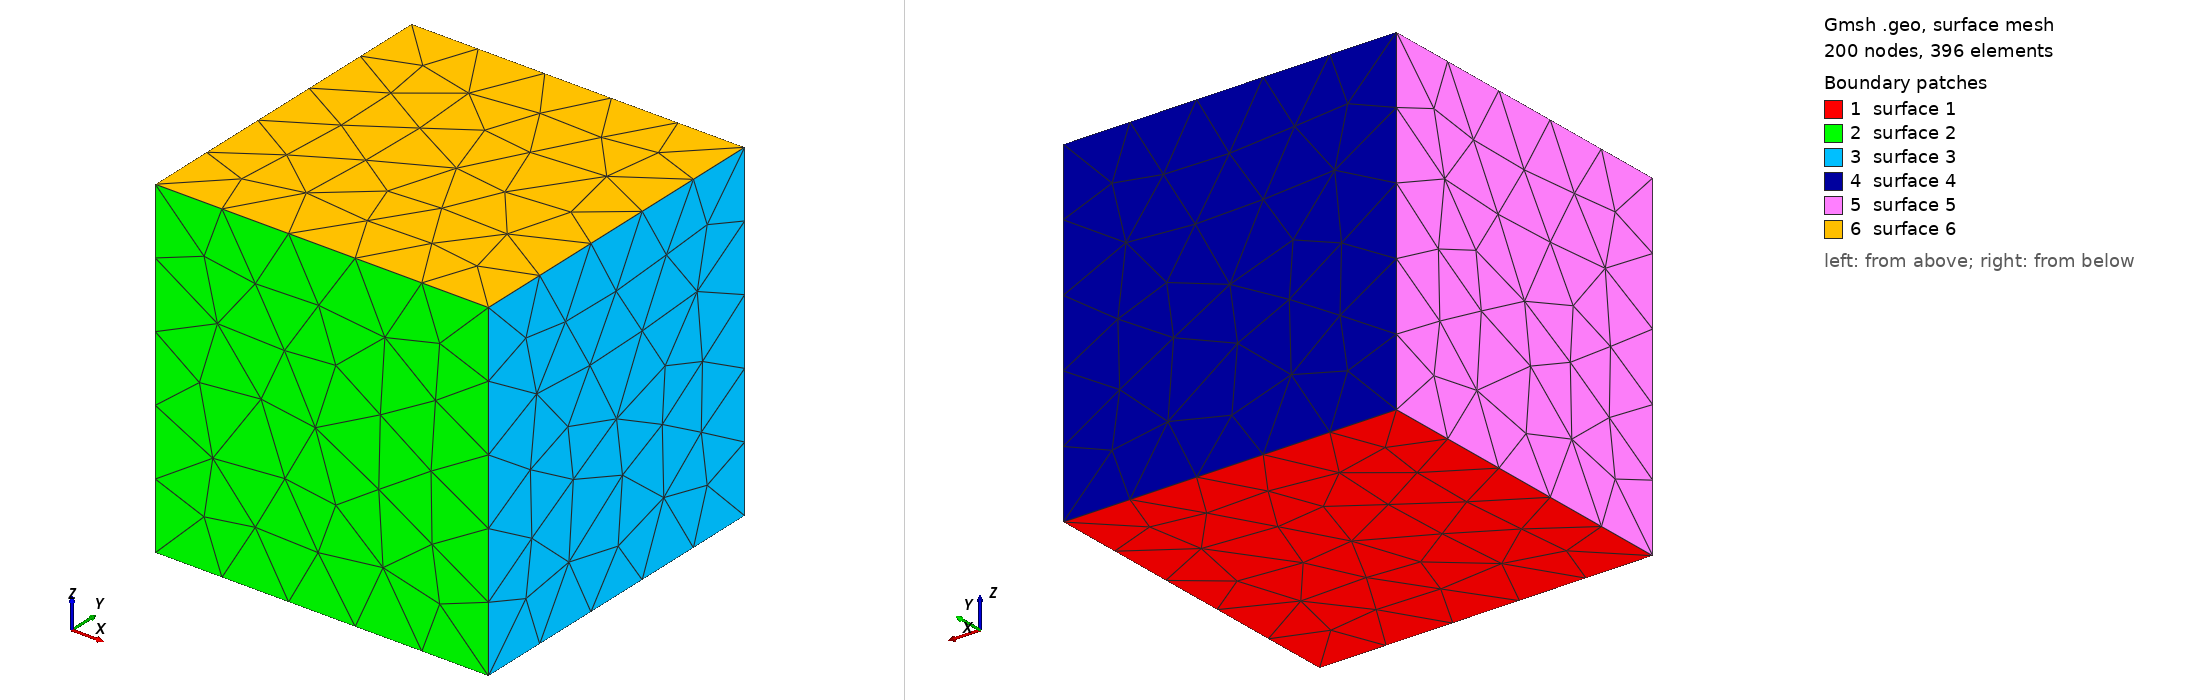

Gmsh geometry script, surface-meshed: 200 nodes, 396 surface elements. Boundary patches (legend numbers): 1 surface 1, 2 surface 2, 3 surface 3, 4 surface 4, 5 surface 5, 6 surface 6. Left view from above one corner, right view from below the opposite corner. The script declares no physical surfaces, so the legend lists its geometric surfaces. The drawing asked Gmsh for element sizes between 1% and 20% of the model's largest extent; the script's own settings can give other sizes.

=== tet-unstructured.geo (drawn) ===
// Gmsh .geo file to create a mesh of a cube LxLxL

// Mesh spacing parameters
Include "meshSpacing.geo";

// Cube side length
L = 0.2;

// Define the points
Point(1) = {0, 0, 0, dx};  // Point at the origin
Point(2) = {L, 0, 0, dx};  // Along the x-axis
Point(3) = {L, L, 0, dx};  // Along the xy-plane
Point(4) = {0, L, 0, dx};  // Along the y-axis
Point(5) = {0, 0, L, dx};  // Along the z-axis
Point(6) = {L, 0, L, dx};  // Along the xz-plane
Point(7) = {L, L, L, dx};  // Opposite corner of the cube
Point(8) = {0, L, L, dx};  // Along the yz-plane

// Define the lines (edges) connecting the points
Line(1) = {1, 2};  // Edge along x-axis
Line(2) = {2, 3};  // Edge along xy-plane
Line(3) = {3, 4};  // Edge along y-axis
Line(4) = {4, 1};  // Edge closing the bottom face

Line(5) = {1, 5};  // Edge along z-axis
Line(6) = {2, 6};  // Edge along z-axis
Line(7) = {3, 7};  // Edge along z-axis
Line(8) = {4, 8};  // Edge along z-axis

Line(9) = {5, 6};  // Edge along xz-plane
Line(10) = {6, 7}; // Edge along xz-plane
Line(11) = {7, 8}; // Edge along yz-plane
Line(12) = {8, 5}; // Edge closing the top face

// Define the surfaces (faces) of the cube
Line Loop(1) = {1, 2, 3, 4};     // Bottom face
Plane Surface(1) = {1};

Line Loop(2) = {5, 9, -6, -1};   // Front face
Plane Surface(2) = {2};

Line Loop(3) = {6, 10, -7, -2};  // Right face
Plane Surface(3) = {3};

Line Loop(4) = {7, 11, -8, -3};  // Back face
Plane Surface(4) = {4};

Line Loop(5) = {8, 12, -5, -4};  // Left face
Plane Surface(5) = {5};

Line Loop(6) = {9, 10, 11, 12};  // Top face
Plane Surface(6) = {6};

// Define the volume (body) of the cube
Surface Loop(1) = {1, 2, 3, 4, 5, 6};
Volume(1) = {1};

// Generate the mesh
Mesh 3;


=== meshSpacing.geo (included by tet-unstructured.geo) ===
// Mesh spacing for unstructured
dx = 0.04;
